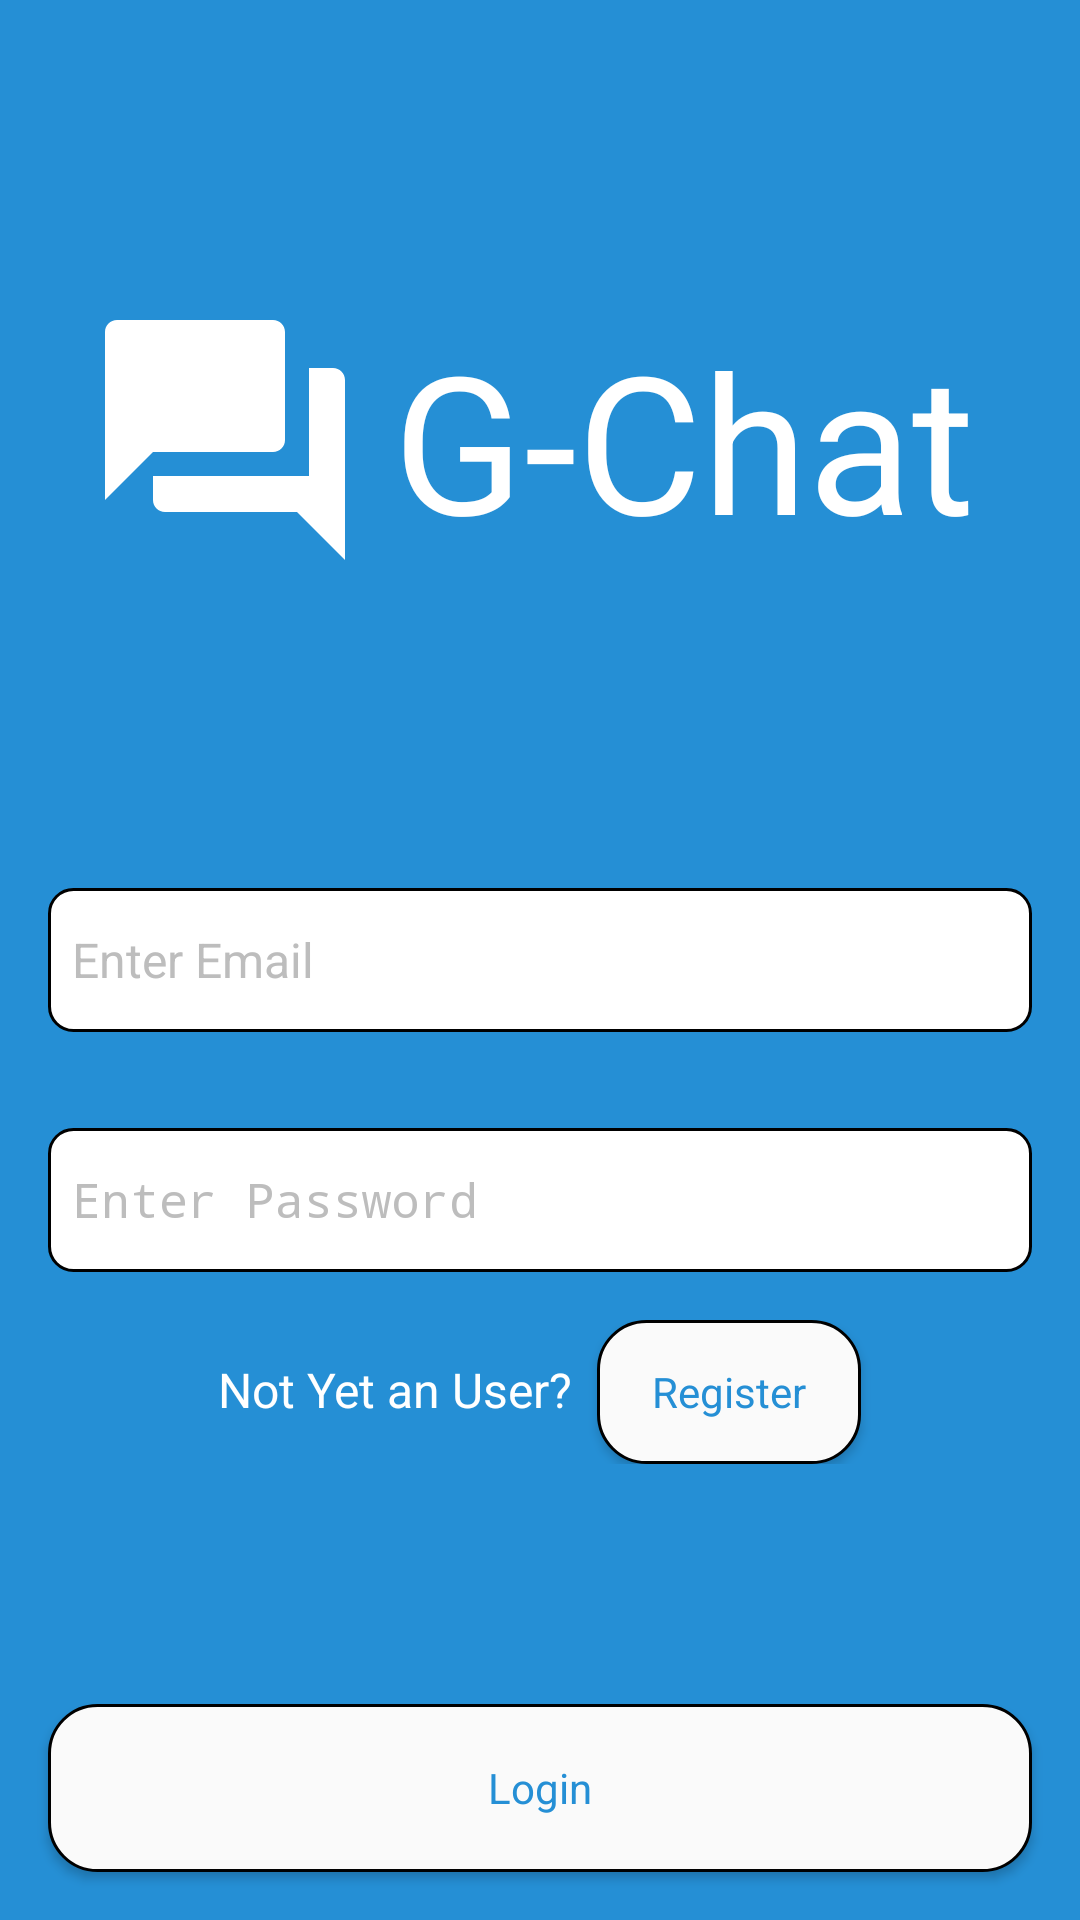

Write the Android layout XML for this screen, with the resource values it uses.
<!-- AndroidManifest.xml: application theme AppTheme -->
<!-- res/layout/activity_main.xml -->
<?xml version="1.0" encoding="utf-8"?>
<RelativeLayout
        xmlns:android="http://schemas.android.com/apk/res/android"
        xmlns:tools="http://schemas.android.com/tools"
        xmlns:app="http://schemas.android.com/apk/res-auto"
        android:layout_width="match_parent"
        android:layout_height="match_parent"
        tools:context=".Login.view.LoginActivity"
        android:background="@color/blue">

    <LinearLayout android:layout_width="match_parent"
                  android:layout_height="wrap_content"
                  android:orientation="horizontal"
                  android:gravity="center"
                  android:layout_marginTop="96dp">
        <ImageView android:layout_width="wrap_content"
                   android:layout_height="wrap_content"
                   android:src="@drawable/ic_question_answer_black_24dp"/>
        <TextView
                style="@style/font_roboto_bold_64_sp_whit"
                android:layout_width="wrap_content"
                android:layout_height="wrap_content"
                android:text="@string/app_name"
                android:padding="@dimen/dimen_8_dp"/>
    </LinearLayout>


    <EditText style="@style/editText_style"
              android:layout_width="match_parent"
              android:layout_height="48dp"
              android:id="@+id/activity_login_email_et"
              android:layout_margin="16dp"
              android:gravity="center_vertical|left"
              android:hint="@string/email_hint_text"
              android:paddingLeft="8dp"
              android:inputType="textEmailAddress"
              android:layout_centerInParent="true"/>

    <EditText style="@style/editText_style"
              android:layout_width="match_parent"
              android:layout_height="48dp"
              android:id="@+id/activity_login_password_et"
              android:layout_margin="16dp"
              android:gravity="center_vertical|left"
              android:hint="@string/password_hint_text"
              android:paddingLeft="8dp"
              android:inputType="textPassword"
              android:layout_below="@+id/activity_login_email_et"/>

    <LinearLayout
            android:layout_width="match_parent"
            android:layout_height="wrap_content"
            android:orientation="horizontal"
            android:layout_below="@id/activity_login_password_et"
            android:gravity="center_horizontal">
        <TextView
                style="@style/font_roboto_bold_16_sp_white"
                android:layout_width="wrap_content"
                android:layout_height="wrap_content"
                android:text="@string/not_user_text"
        />

        <Button
                style="@style/button_style"
                android:layout_width="wrap_content"
                android:layout_height="wrap_content"
                android:id="@+id/activity_login_register_btn"
                android:padding="12dp"
                android:layout_marginStart="@dimen/dimen_8_dp"
                android:text="@string/register_text"/>

    </LinearLayout>
    <Button
            style="@style/button_style"
            android:layout_width="match_parent"
            android:layout_height="56dp"
            android:id="@+id/activity_login_btn"
            android:text="@string/login_text"
            android:layout_margin="16dp"
            android:layout_alignParentBottom="true"
            />

    <RelativeLayout android:layout_width="match_parent"
                    android:layout_height="match_parent"
                    android:background="#99000000"
                    android:id="@+id/activity_login_progress_bar_layout"
                    android:visibility="gone">

        <ProgressBar android:layout_width="wrap_content"
                     android:layout_height="wrap_content"
                     android:layout_centerInParent="true"/>
    </RelativeLayout>

</RelativeLayout>
<!-- resources referenced by this layout -->
<resources>
  <color name="blue">#258fd5</color>
  <dimen name="dimen_8_dp">8dp</dimen>
  <string name="app_name">G-Chat</string>
  <string name="email_hint_text">Enter Email</string>
  <string name="login_text">Login</string>
  <string name="not_user_text">Not Yet an User?</string>
  <string name="password_hint_text">Enter Password</string>
  <string name="register_text">Register</string>
  <style name="button_style">
          <item name="android:background">@drawable/button_bg</item>
          <item name="android:textAppearance">@style/font_roboto_bold_14_sp_blue</item>
      </style>
  <style name="editText_style">
          <item name="android:background">@drawable/edit_text_bg</item>
          <item name="android:textAppearance">@style/font_roboto_medium_16_sp_black</item>
          <item name="android:textColorHint">@color/grey_400</item>
      </style>
  <style name="font_roboto_bold_16_sp_white" parent="font_roboto_bold_16_sp">
          <item name="android:textColor">@color/white</item>
      </style>
  <style name="font_roboto_bold_64_sp_whit" parent="font_roboto_bold_64_sp">
          <item name="android:textColor">@color/white</item>
      </style>
  <style name="AppTheme" parent="Theme.AppCompat.Light.NoActionBar">
          
          <item name="colorPrimary">@color/colorPrimary</item>
          <item name="colorPrimaryDark">@color/colorPrimaryDark</item>
          <item name="colorAccent">@color/colorAccent</item>
      </style>
  <style name="font_roboto_bold_14_sp_blue" parent="font_roboto_bold_14_sp">
          <item name="android:textColor">@color/blue</item>
      </style>
  <!-- drawable edit_text_bg (drawable) -->
  <?xml version="1.0" encoding="utf-8"?>
  <shape xmlns:android="http://schemas.android.com/apk/res/android"
  android:shape="rectangle">
      <stroke android:width="1dp"
              android:color="@color/black"/>
  
      <solid android:color="@android:color/white"/>
      <corners android:radius="8dp"/>
  </shape>
  <style name="font_roboto_medium_16_sp_black" parent="font_roboto_medium_16_sp">
          <item name="android:textColor">@color/black</item>
      </style>
  <color name="grey_400">#BDBDBD</color>
  <style name="font_roboto_bold_16_sp" parent="font_roboto_bold">
          <item name="android:textSize">@dimen/font_16_sp</item>
      </style>
  <color name="white">#ffff</color>
  <style name="font_roboto_bold_64_sp" parent="font_roboto_bold">
          <item name="android:textSize">@dimen/font_64_sp</item>
      </style>
  <color name="colorPrimary">#FF286491</color>
  <color name="colorPrimaryDark">#00574B</color>
  <color name="colorAccent">#D81B60</color>
  <color name="grey_50">#FAFAFA</color>
  <color name="black">#000</color>
  <dimen name="dimen_16_dp">16dp</dimen>
  <style name="font_roboto_bold_14_sp" parent="font_roboto_bold">
          <item name="android:textSize">@dimen/font_14_sp</item>
      </style>
  <style name="font_roboto_medium_16_sp" parent="font_roboto_medium">
          <item name="android:textSize">@dimen/font_16_sp</item>
      </style>
  <style name="font_roboto_bold">
          <item name="android:textAppearance">@style/TextAppearance.FontPath.Bold</item>
      </style>
  <dimen name="font_16_sp">16sp</dimen>
  <dimen name="font_64_sp">64sp</dimen>
  <dimen name="font_14_sp">14sp</dimen>
  <style name="font_roboto_medium">
          <item name="android:textAppearance">@style/TextAppearance.FontPath.Medium</item>
      </style>
  <style name="TextAppearance.FontPath.Bold" parent="android:TextAppearance">
          <item name="android:fontFamily">fonts/Roboto-Bold.ttf</item>
      </style>
  <style name="TextAppearance.FontPath.Medium" parent="android:TextAppearance">
          <item name="android:fontFamily">fonts/Roboto-Medium.ttf</item>
      </style>
</resources>
